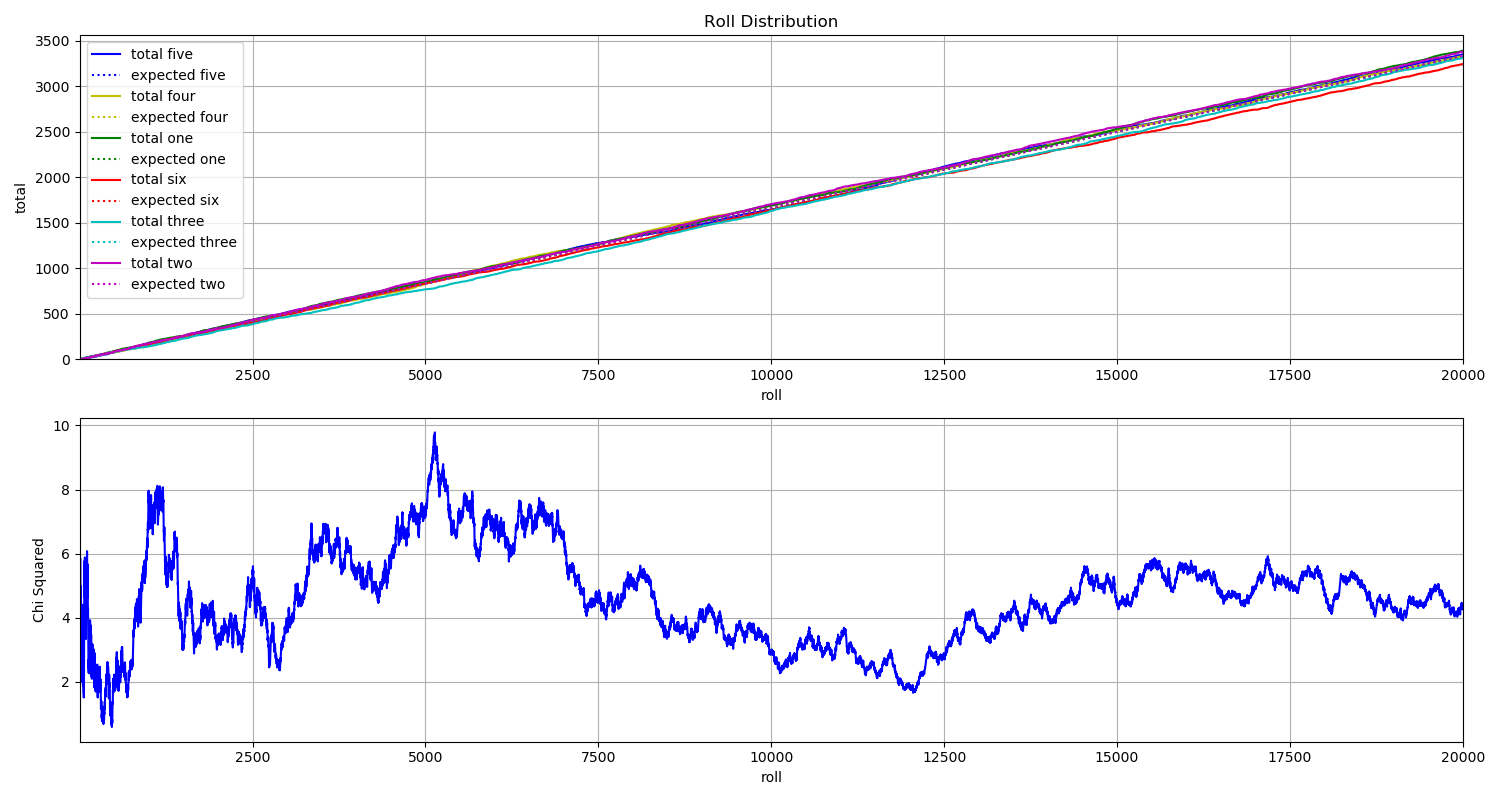

Values plotted in this chart, from the file beside it:
File, five, four, one, six, three, two
C_000000.jpg, 0, 0, 0, 1, 0, 0
C_000001.jpg, 0, 0, 0, 0, 1, 0
C_000002.jpg, 0, 0, 0, 0, 0, 1
C_000003.jpg, 0, 0, 0, 0, 1, 0
C_000004.jpg, 0, 1, 0, 0, 0, 0
C_000005.jpg, 0, 0, 0, 0, 0, 1
C_000006.jpg, 0, 0, 0, 0, 1, 0
C_000007.jpg, 0, 0, 1, 0, 0, 0
C_000008.jpg, 0, 0, 0, 0, 0, 1
C_000009.jpg, 0, 1, 0, 0, 0, 0
C_000010.jpg, 1, 0, 0, 0, 0, 0
C_000011.jpg, 0, 0, 1, 0, 0, 0
C_000012.jpg, 0, 1, 0, 0, 0, 0
C_000013.jpg, 0, 0, 1, 0, 0, 0
C_000014.jpg, 0, 0, 1, 0, 0, 0
C_000015.jpg, 0, 0, 0, 1, 0, 0
C_000016.jpg, 0, 1, 0, 0, 0, 0
C_000017.jpg, 0, 0, 1, 0, 0, 0
C_000018.jpg, 0, 0, 0, 0, 1, 0
C_000019.jpg, 0, 1, 0, 0, 0, 0
C_000020.jpg, 0, 0, 0, 0, 1, 0
C_000021.jpg, 0, 0, 0, 1, 0, 0
C_000022.jpg, 0, 0, 0, 0, 1, 0
C_000023.jpg, 1, 0, 0, 0, 0, 0
C_000024.jpg, 0, 0, 0, 0, 0, 1
C_000025.jpg, 0, 0, 1, 0, 0, 0
C_000026.jpg, 0, 0, 0, 1, 0, 0
C_000027.jpg, 0, 0, 1, 0, 0, 0
C_000028.jpg, 0, 0, 0, 1, 0, 0
C_000029.jpg, 0, 0, 1, 0, 0, 0
C_000030.jpg, 1, 0, 0, 0, 0, 0
C_000031.jpg, 0, 0, 0, 1, 0, 0
C_000032.jpg, 0, 1, 0, 0, 0, 0
C_000033.jpg, 0, 0, 1, 0, 0, 0
C_000034.jpg, 0, 1, 0, 0, 0, 0
C_000035.jpg, 0, 0, 0, 0, 0, 1
C_000036.jpg, 0, 0, 0, 1, 0, 0
C_000037.jpg, 0, 1, 0, 0, 0, 0
C_000038.jpg, 0, 0, 0, 0, 1, 0
C_000039.jpg, 0, 0, 1, 0, 0, 0
C_000040.jpg, 1, 0, 0, 0, 0, 0
C_000041.jpg, 0, 0, 0, 0, 0, 1
C_000042.jpg, 0, 0, 0, 0, 0, 1
C_000043.jpg, 0, 0, 0, 1, 0, 0
C_000044.jpg, 0, 0, 0, 0, 1, 0
C_000045.jpg, 0, 1, 0, 0, 0, 0
C_000046.jpg, 1, 0, 0, 0, 0, 0
C_000047.jpg, 0, 0, 0, 0, 1, 0
C_000048.jpg, 0, 0, 0, 0, 1, 0
C_000049.jpg, 0, 0, 0, 0, 0, 1
C_000050.jpg, 0, 0, 0, 0, 1, 0
C_000051.jpg, 0, 0, 0, 0, 1, 0
C_000052.jpg, 0, 0, 0, 0, 0, 1
C_000053.jpg, 1, 0, 0, 0, 0, 0
C_000054.jpg, 0, 0, 1, 0, 0, 0
C_000055.jpg, 1, 0, 0, 0, 0, 0
C_000056.jpg, 0, 0, 1, 0, 0, 0
C_000057.jpg, 0, 0, 0, 1, 0, 0
C_000058.jpg, 1, 0, 0, 0, 0, 0
C_000059.jpg, 0, 0, 1, 0, 0, 0
... 19,940 more rows
